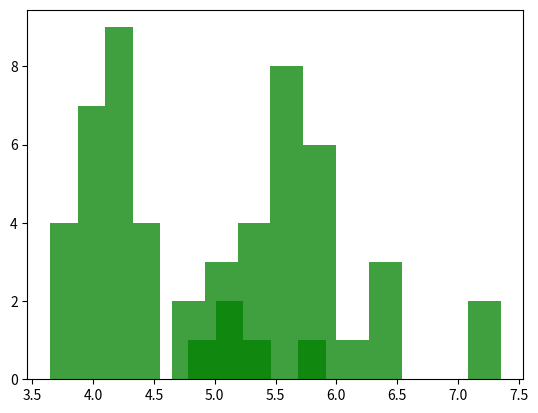

Here is the Python script that generated this plot:
import matplotlib.pyplot as plt

averages = [4.993000000000001, 3.9409999999999994, 4.534, 4.249, 4.047, 4.12, 5.170000000000001, 4.228000000000001, 4.039000000000001, 4.342, 3.6460000000000004, 4.191, 4.419, 5.914000000000001, 4.184, 4.096, 3.8470000000000004, 4.121, 4.118, 5.21, 3.8200000000000003, 4.277, 4.488, 4.216, 5.353000000000001, 3.824, 4.093, 3.987000000000001, 4.059]
tops = [5.743, 5.941, 6.284, 5.624, 5.172, 5.37, 6.295, 5.603, 5.289, 5.967, 4.646, 6.066, 5.294, 7.289, 5.809, 5.096, 5.347, 5.621, 4.868, 6.335, 5.57, 5.652, 5.613, 5.591, 7.353, 5.574, 5.843, 5.737, 5.059]
n, bins, patches = plt.hist(averages, 10, facecolor='g', alpha=0.75)

plt.show()

n, bins, patches = plt.hist(tops, 10, facecolor='g', alpha=0.75)

plt.show()
